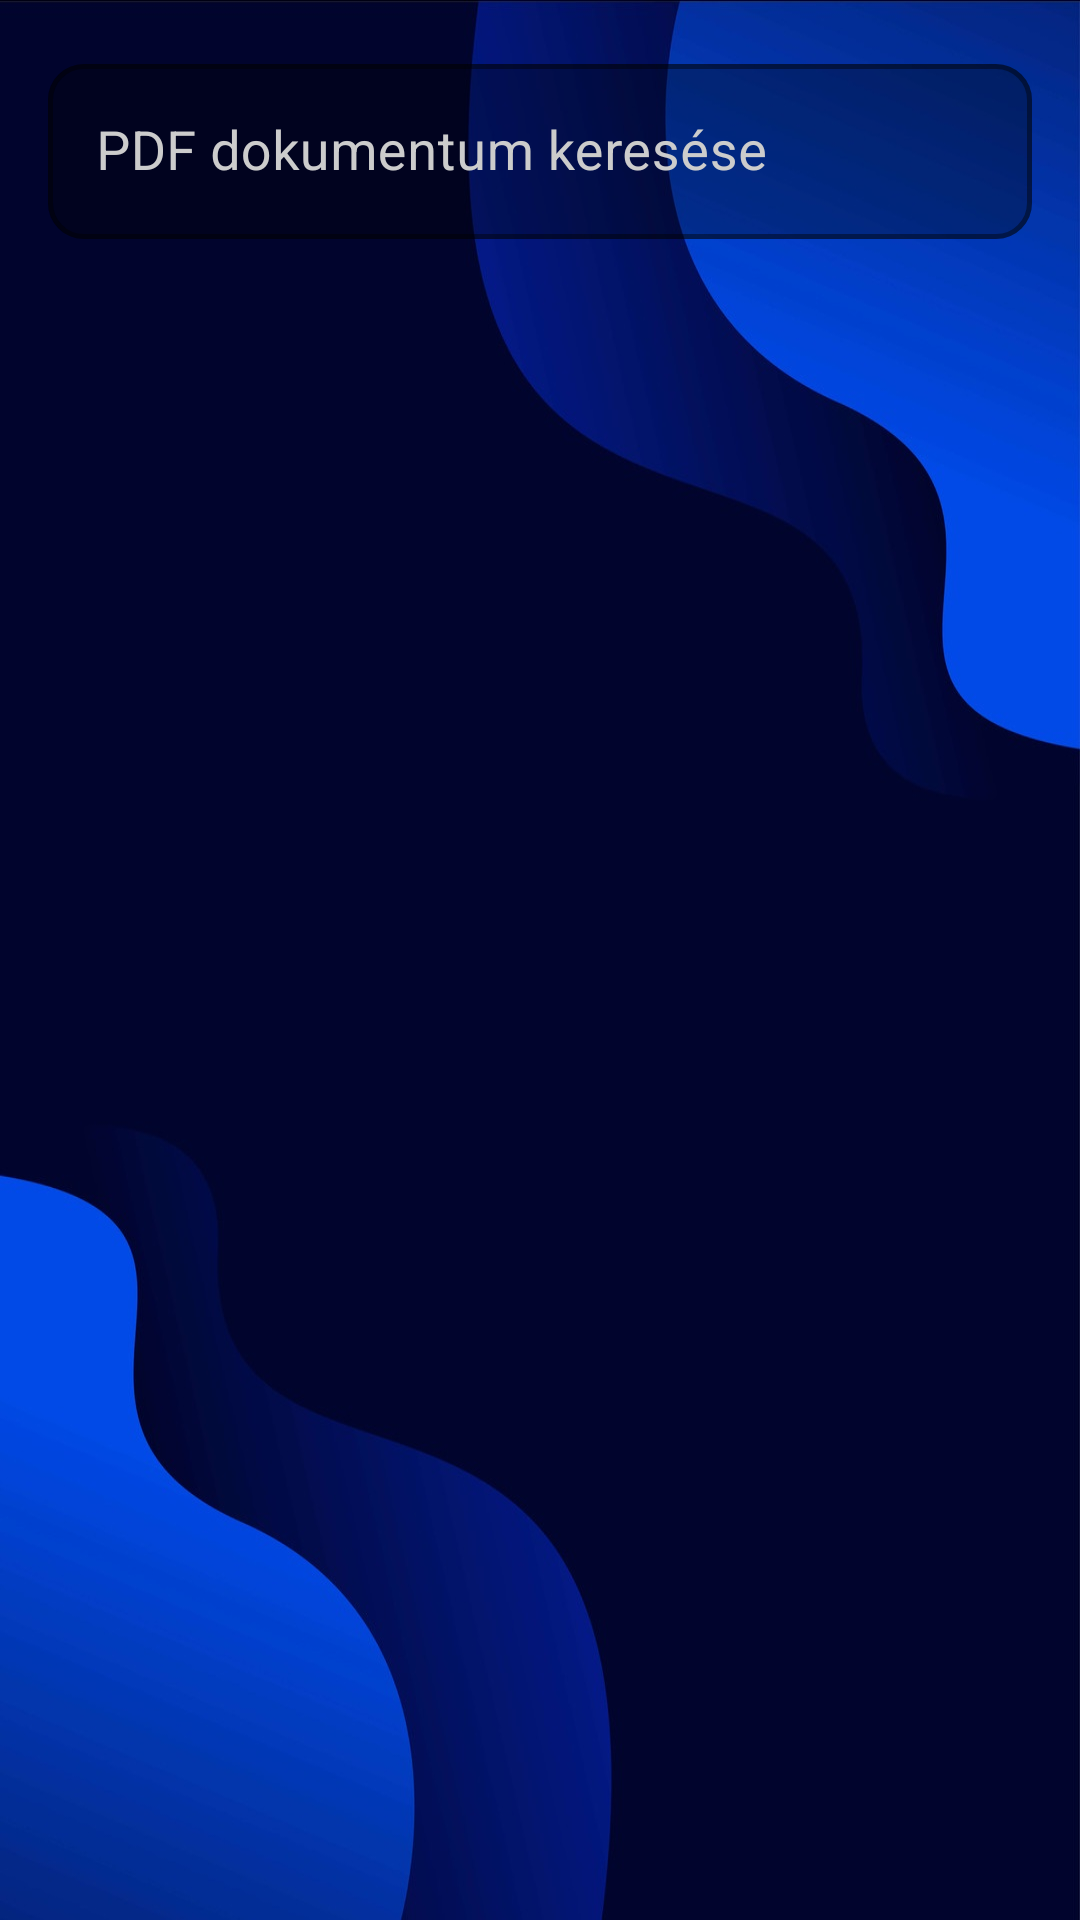

Layout XML and referenced resources for this Android screen:
<!-- AndroidManifest.xml: application theme Theme.Szakdoga -->
<!-- res/layout/activity_search_pdf.xml -->
<?xml version="1.0" encoding="utf-8"?>
<FrameLayout xmlns:android="http://schemas.android.com/apk/res/android"
    xmlns:app="http://schemas.android.com/apk/res-auto"
    xmlns:tools="http://schemas.android.com/tools"
    android:id="@+id/main"
    android:layout_width="match_parent"
    android:layout_height="match_parent"
    android:background="@drawable/background"
    tools:context=".SearchPDF"
    style="@style/Bars">

    <LinearLayout
        android:layout_width="match_parent"
        android:layout_height="match_parent"
        android:orientation="vertical"
        android:padding="16dp">

        <com.google.android.material.textfield.TextInputLayout
            android:id="@+id/searchTextInputLayout"
            style="@style/Widget.MaterialComponents.TextInputLayout.OutlinedBox"
            android:layout_width="match_parent"
            android:layout_height="wrap_content"
            android:layout_marginBottom="8dp"
            android:hint="PDF dokumentum keresése"
            android:textColorHint="#CCCCCC"
            app:boxBackgroundColor="#50000000"
            app:boxCornerRadiusBottomEnd="12dp"
            app:boxCornerRadiusBottomStart="12dp"
            app:boxCornerRadiusTopEnd="12dp"
            app:boxCornerRadiusTopStart="12dp"
            app:boxStrokeColor="@color/white"
            app:boxStrokeWidth="1.5dp"
            app:endIconMode="clear_text"
            app:endIconTint="@color/white"
            app:hintTextColor="@color/white">

            <com.google.android.material.textfield.TextInputEditText
                android:id="@+id/searchEditText"
                android:layout_width="match_parent"
                android:layout_height="wrap_content"
                android:inputType="text"
                android:textColor="#FFFFFF"
                android:textColorHint="#CCCCCC"
                android:textSize="18sp" />
        </com.google.android.material.textfield.TextInputLayout>

        
        <HorizontalScrollView
            android:id="@+id/breadcrumbScrollView"
            android:layout_width="match_parent"
            android:layout_height="wrap_content"
            android:layout_marginBottom="8dp"
            android:scrollbars="none">

            <com.google.android.material.chip.ChipGroup
                android:id="@+id/breadcrumbChipGroup"
                android:layout_width="wrap_content"
                android:layout_height="wrap_content"
                app:singleLine="true" />
        </HorizontalScrollView>

        <FrameLayout
            android:layout_width="match_parent"
            android:layout_height="0dp"
            android:layout_weight="1">

            <androidx.recyclerview.widget.RecyclerView
                android:id="@+id/explorerRecyclerView"
                android:layout_width="match_parent"
                android:layout_height="match_parent"
                android:clipToPadding="false"
                android:paddingBottom="16dp"
                tools:listitem="@layout/item_explorer" />

            <TextView
                android:id="@+id/emptyStateTextView"
                android:layout_width="wrap_content"
                android:layout_height="wrap_content"
                android:layout_gravity="center"
                android:text="Nincs találat"
                android:textColor="@color/white"
                android:textSize="18sp"
                android:visibility="gone" />

            <ProgressBar
                android:id="@+id/loader"
                android:layout_width="64dp"
                android:layout_height="64dp"
                android:layout_gravity="center"
                android:indeterminate="true"
                android:visibility="gone"
                style="?android:attr/progressBarStyleLarge" />
        </FrameLayout>
    </LinearLayout>
</FrameLayout>
<!-- res/layout/item_explorer.xml (included above) -->
<?xml version="1.0" encoding="utf-8"?>
<com.google.android.material.card.MaterialCardView
    xmlns:android="http://schemas.android.com/apk/res/android"
    xmlns:app="http://schemas.android.com/apk/res-auto"
    android:id="@+id/cardView"
    android:layout_width="match_parent"
    android:layout_height="wrap_content"
    android:layout_marginBottom="10dp"
    android:clickable="true"
    android:focusable="true"
    app:cardBackgroundColor="#2D2D2D"
    app:cardCornerRadius="12dp"
    app:cardElevation="4dp"
    app:strokeColor="#404040"
    app:strokeWidth="1dp"
    app:rippleColor="#50FFFFFF">

    <LinearLayout
        android:layout_width="match_parent"
        android:layout_height="wrap_content"
        android:orientation="horizontal"
        android:gravity="center_vertical"
        android:padding="16dp">

        <TextView
            android:id="@+id/itemIcon"
            android:layout_width="wrap_content"
            android:layout_height="wrap_content"
            android:textSize="22sp"
            android:layout_marginEnd="12dp" />

        <LinearLayout
            android:layout_width="0dp"
            android:layout_height="wrap_content"
            android:layout_weight="1"
            android:orientation="vertical">

            <TextView
                android:id="@+id/itemTitle"
                android:layout_width="match_parent"
                android:layout_height="wrap_content"
                android:textColor="@color/white"
                android:textSize="16sp"
                android:textStyle="bold" />

            <TextView
                android:id="@+id/itemSubtitle"
                android:layout_width="match_parent"
                android:layout_height="wrap_content"
                android:layout_marginTop="2dp"
                android:textColor="#AAAAAA"
                android:textSize="13sp"
                android:visibility="gone" />
        </LinearLayout>
    </LinearLayout>
</com.google.android.material.card.MaterialCardView>
<!-- resources referenced by this layout -->
<resources>
  <color name="white">#FFFFFFFF</color>
  <!-- drawable background: jpg bitmap (drawable, 67284 bytes) -->
  <style name="Bars">
          <item name="android:statusBarColor">@color/background</item>
          <item name="android:navigationBarColor">@color/background</item>
      </style>
  <style name="Theme.Szakdoga" parent="Base.Theme.Szakdoga" />
  <color name="background">#A7BEAE</color>
  <style name="Base.Theme.Szakdoga" parent="Theme.Material3.DayNight.NoActionBar">
          <item name="android:navigationBarColor">@android:color/white</item>
          <item name="android:windowLightNavigationBar">true</item>
  
  
      </style>
</resources>
